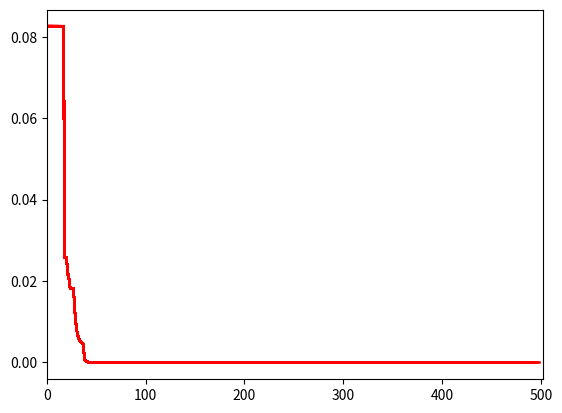

Generate this figure with matplotlib:
import random
import math
import matplotlib.pyplot as plt
import numpy as np


# ------------------------------------------------------------------------------
# TO CUSTOMIZE THIS PSO CODE TO SOLVE UNCONSTRAINED OPTIMIZATION PROBLEMS, CHANGE THE PARAMETERS IN THIS SECTION ONLY:
# THE FOLLOWING PARAMETERS MUST BE CHANGED.
def objective_function(X):
    A = 10
    y = A * 2 + sum([(x ** 2 - A * np.cos(2 * math.pi * x)) for x in X])
    return y


bounds = [(-5.12, 5.12), (-5.12, 5.12)]  # upper and lower bounds of variables
nv = 2  # number of variables
mm = -1  # if minimization problem, mm = -1; if maximization problem, mm = 1

# THE FOLLOWING PARAMETERS ARE OPTIONAL
particle_size = 50  # number of particles
iterations = 500  # max number of iterations
w = 0.75  # inertia constant
c1 = 1  # cognative constant
c2 = 2  # social constant
# END OF THE CUSTOMIZATION SECTION
# ------------------------------------------------------------------------------
# Visualization
fig = plt.figure()
ax = fig.add_subplot()
fig.show()


# ------------------------------------------------------------------------------
class Particle:
    def __init__(self, bounds):
        self.particle_position = []  # particle position
        self.particle_velocity = []  # particle velocity
        self.local_best_particle_position = []  # best position of the particle
        self.fitness_local_best_particle_position = initial_fitness  # initial objective function value of the best particle position
        self.fitness_particle_position = initial_fitness  # objective function value of the particle position

        for i in range(nv):
            self.particle_position.append(
                random.uniform(bounds[i][0], bounds[i][1]))  # generate random initial position
            self.particle_velocity.append(random.uniform(-1, 1))  # generate random initial velocity

    def evaluate(self, objective_function):
        self.fitness_particle_position = objective_function(self.particle_position)
        if mm == -1:
            if self.fitness_particle_position < self.fitness_local_best_particle_position:
                self.local_best_particle_position = self.particle_position  # update the local best
                self.fitness_local_best_particle_position = self.fitness_particle_position  # update the fitness of the local best
        if mm == 1:
            if self.fitness_particle_position > self.fitness_local_best_particle_position:
                self.local_best_particle_position = self.particle_position  # update the local best
                self.fitness_local_best_particle_position = self.fitness_particle_position  # update the fitness of the local best

    def update_velocity(self, global_best_particle_position):
        for i in range(nv):
            r1 = random.random()
            r2 = random.random()

            cognitive_velocity = c1 * r1 * (self.local_best_particle_position[i] - self.particle_position[i])
            social_velocity = c2 * r2 * (global_best_particle_position[i] - self.particle_position[i])
            self.particle_velocity[i] = w * self.particle_velocity[i] + cognitive_velocity + social_velocity

    def update_position(self, bounds):
        for i in range(nv):
            self.particle_position[i] = self.particle_position[i] + self.particle_velocity[i]

            # check and repair to satisfy the upper bounds
            if self.particle_position[i] > bounds[i][1]:
                self.particle_position[i] = bounds[i][1]
            # check and repair to satisfy the lower bounds
            if self.particle_position[i] < bounds[i][0]:
                self.particle_position[i] = bounds[i][0]


# ------------------------------------------------------------------------------
if mm == -1:
    initial_fitness = float("inf")  # for minimization problem
if mm == 1:
    initial_fitness = -float("inf")  # for maximization problem
# -----------------------------------------------------------------------------
fitness_global_best_particle_position = initial_fitness
global_best_particle_position = []
swarm_particle = []
for i in range(particle_size):
    swarm_particle.append(Particle(bounds))
A = []

for i in range(iterations):
    for j in range(particle_size):
        swarm_particle[j].evaluate(objective_function)

        if mm == -1:
            if swarm_particle[j].fitness_particle_position < fitness_global_best_particle_position:
                global_best_particle_position = list(swarm_particle[j].particle_position)
                fitness_global_best_particle_position = float(swarm_particle[j].fitness_particle_position)
        if mm == 1:
            if swarm_particle[j].fitness_particle_position > fitness_global_best_particle_position:
                global_best_particle_position = list(swarm_particle[j].particle_position)
                fitness_global_best_particle_position = float(swarm_particle[j].fitness_particle_position)
    for j in range(particle_size):
        swarm_particle[j].update_velocity(global_best_particle_position)
        swarm_particle[j].update_position(bounds)

    A.append(fitness_global_best_particle_position)  # record the best fitness

    # Visualization
    ax.plot(A, color='r')
    fig.canvas.draw()
    ax.set_xlim(left=max(0, i - iterations), right=i + 3)

print('Optimal solution:', global_best_particle_position)
print('Objective function value:', fitness_global_best_particle_position)
plt.show()